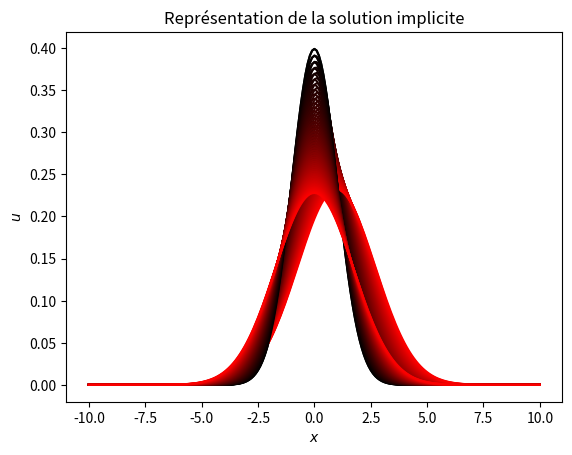

Here is the Python script that generated this plot:
import matplotlib.pyplot as plt
import numpy as np

from matplotlib import cm
from mpl_toolkits.mplot3d import Axes3D
from numpy import linalg

def tic():
    #Homemade version of matlab tic and toc functions
    import time
    global startTime_for_tictoc
    startTime_for_tictoc = time.time()

def toc():
    import time
    if 'startTime_for_tictoc' in globals():
        print("Elapsed time is " + str(time.time() - startTime_for_tictoc) + " seconds.")
    else:
        print("Toc: start time not set")
        
        
#FUNCTION DEFINITION
def J(A, B, u):
    return (1/2)* np.inner(np.matmul(A,u),u) - np.inner(B, u)
    
def gradJ(A, B, u):
    return np.matmul(A,u) - B

def rho(rk, A):
    return np.inner(rk,rk) / np.inner(np.matmul(A,rk),rk)
    
def buildMNL(a, b, dx, dt, u):
    n = u.shape[0]
    delta = b * dt / (dx**2)
    M = np.zeros([n, n])
    
    diag = 1 + 2*delta
    upper = -delta
    lower = -delta
    
    for i in range(n):
        M[i,i] = diag
        if(i + 1 < n):
            M[i,i+1] = upper
        if(i - 1 >= 0):
            M[i,i-1] = lower
    M = M + np.diag(u**3)*dt
    return M    
    
def buildM(a, b, dx, dt, u):
    n = u.shape[0]
    gamma = a * dt / (2 * dx)
    delta = b * dt / (dx**2)
    M = np.zeros([n, n])
    
    diag = 1 + 2*delta
    upper = gamma - delta
    lower = -gamma - delta
    
    for i in range(n):
        M[i,i] = diag
        if(i + 1 < n):
            M[i,i+1] = upper
        if(i - 1 >= 0):
            M[i,i-1] = lower
    return M 
    
def gradientOptimal(A, B, u0, th):
    u = np.copy(u0)  
    rk0 = gradJ(A, B, u)
    rk0norm = linalg.norm(rk0)
    rknorm = rk0norm
    while(rknorm/rk0norm > th):
        rk = gradJ(A, B, u)
        rknorm = linalg.norm(rk)
        rhok = rho(rk, A)
        u = u - rhok * rk
    return u, rknorm/rk0norm

def implicitIterative(a, b, dx, dt, T, u0, buildF):
    u = np.copy(u0)
    n = int(T/dt)
    uhist = [u]
    dhist = []
    for n in range(n):
        
        M = buildF(a, b, dx, dt, u)
        MT = np.transpose(M)
        A = np.matmul(MT, M)
        B = np.matmul(MT, u)
        u, d = gradientOptimal(A, B, u, 1.0e-5)
        dhist.append(d)
        uhist.append(u)
    print("Avarage relative precision:",np.mean(dhist))
    return uhist

a = 1
b = 1    
X = 10
dx = 0.1
dt = 0.0001
T = 1
x0 = np.arange(-X,X+dx,dx)
u0 = (1/np.sqrt(2*np.pi)) * np.exp((-1/2)* x0**2)
#u0 = 1 - np.cos(x0*np.pi/10)
tic()
uhist = implicitIterative(a, b, dx, dt, T, u0, buildM)
toc()
for i in range(int(T/dt)):
    if(i % 200 == 0):
        plt.plot(x0, uhist[i],color = [i*dt/T,0,0])
    
plt.gca().set_xlabel(r'$x$')
plt.gca().set_ylabel(r'$u$')
plt.title(r'Representation de la solution implicite')  
plt.savefig('III23.eps', format='eps')
plt.show()

tic()
uhist = implicitIterative(a, b, dx, dt, T, u0, buildMNL)
toc()
for i in range(int(T/dt)):
    if(i % 200 == 0):
        plt.plot(x0, uhist[i],color = [i*dt/T,0,0])
    
plt.gca().set_xlabel(r'$x$')
plt.gca().set_ylabel(r'$u$')
plt.title(r'Représentation de la solution implicite')  
plt.savefig('IV12.eps', format='eps')
plt.show()


'''
Y = np.matrix(uhist)
X = np.arange(-X,X+dx,dx)
T = np.arange(0,T+dt,dt)
Xm, Tm = np.meshgrid(X, T)

fig = plt.figure()
ax = fig.gca(projection='3d')
surf = ax.plot_surface(Xm, Tm, Y,  rstride=1, cstride=1, cmap=cm.coolwarm,
        linewidth=0, antialiased=False)
'''